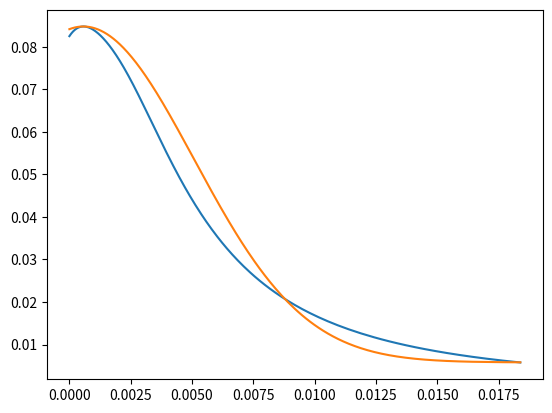

The script that saved this image:
import numpy as np
import matplotlib.pyplot as plt

areas = np.array(
    [
        0.0,
        1.46138646e-5,
        2.92062887e-5,
        4.37784511e-5,
        5.83315159e-5,
        7.28665837e-5,
        8.7384753e-5,
        0.000101887068,
        0.000116374569,
        0.000130848246,
        0.000145309066,
        0.000159758,
        0.000174195899,
        0.000188623759,
        0.000203042364,
        0.000217452631,
        0.000231855331,
        0.000246251322,
        0.000260641362,
        0.000275026192,
        0.000289406598,
        0.000303783338,
        0.00031815705,
        0.000332528463,
        0.000346898247,
        0.000361267099,
        0.00037563566,
        0.000390004541,
        0.000404374383,
        0.000418745767,
        0.000433119305,
        0.000447495579,
        0.000461875083,
        0.000476258458,
        0.000490646285,
        0.000505038945,
        0.00051943725,
        0.000533841376,
        0.000548252079,
        0.000562669651,
        0.00057709479,
        0.000591527845,
        0.000605969399,
        0.000620419742,
        0.000634879572,
        0.000649349065,
        0.000663828861,
        0.000678319368,
        0.000692821,
        0.000707334315,
        0.000721859455,
        0.000736397109,
        0.000750947569,
        0.0007655113,
        0.000780088594,
        0.000794680149,
        0.000809286,
        0.000823906856,
        0.000838542939,
        0.000853194739,
        0.000867862604,
        0.000882546941,
        0.000897248159,
        0.00091196649,
        0.000926702633,
        0.000941456819,
        0.0009562294,
        0.00097102084,
        0.000985831604,
        0.00100066199,
        0.00101551227,
        0.00103038305,
        0.0010452749,
        0.00106018782,
        0.00107512227,
        0.00109007885,
        0.00110505789,
        0.00112005987,
        0.00113508501,
        0.00115013402,
        0.00116520724,
        0.0011803048,
        0.00119542738,
        0.00121057557,
        0.00122574961,
        0.00124095,
        0.00125617709,
        0.00127143157,
        0.00128671364,
        0.001302024,
        0.00131736277,
        0.00133273099,
        0.00134812866,
        0.00136355648,
        0.00137901504,
        0.00139450456,
        0.00141002587,
        0.00142557954,
        0.0014411658,
        0.00145678537,
        0.00147243857,
        0.00148812647,
        0.00150384917,
        0.00151960761,
        0.00153540191,
        0.00155123312,
        0.0015671018,
        0.00158300844,
        0.00159895339,
        0.00161493802,
        0.00163096236,
        0.00164702744,
        0.0016631335,
        0.00167928194,
        0.00169547275,
        0.00171170721,
        0.00172798557,
        0.00174430886,
        0.0017606779,
        0.00177709304,
        0.00179355568,
        0.00181006629,
        0.00182662567,
        0.00184323464,
        0.00185989426,
        0.00187660486,
        0.0018933682,
        0.00191018439,
        0.00192705484,
        0.00194398011,
        0.00196096138,
        0.00197799969,
        0.00199509552,
        0.00201225071,
        0.00202946551,
        0.00204674155,
        0.00206407951,
        0.00208148058,
        0.00209894567,
        0.00211647665,
        0.00213407329,
        0.00215173839,
        0.00216947193,
        0.00218727579,
        0.00220515113,
        0.00222309888,
        0.00224112067,
        0.0022592172,
        0.0022773908,
        0.00229564216,
        0.00231397292,
        0.00233238423,
        0.00235087774,
        0.00236945506,
        0.00238811737,
        0.00240686629,
        0.00242570369,
        0.00244463095,
        0.00246364973,
        0.00248276163,
        0.00250196829,
        0.00252127182,
        0.00254067336,
        0.00256017526,
        0.00257977913,
        0.00259948708,
        0.00261930074,
        0.00263922219,
        0.00265925354,
        0.00267939596,
        0.00269965269,
        0.00272002514,
        0.00274051586,
        0.00276112719,
        0.002781861,
        0.00280271959,
        0.00282370578,
        0.00284482073,
        0.00286606839,
        0.00288745062,
        0.00290896976,
        0.00293062883,
        0.00295243063,
        0.00297437701,
        0.00299647171,
        0.00301871705,
        0.00304111606,
        0.00306367176,
        0.00308638718,
        0.00310926535,
        0.0031323093,
        0.00315552298,
        0.00317890849,
        0.00320247072,
        0.00322621223,
        0.00325013627,
        0.00327424728,
        0.00329854828,
        0.00332304346,
        0.00334773702,
        0.0033726322,
        0.00339773367,
        0.00342304516,
        0.00344857131,
        0.00347431679,
        0.00350028556,
        0.00352648227,
        0.00355291134,
        0.00357957813,
        0.00360648776,
        0.0036336449,
        0.00366105489,
        0.00368872308,
        0.00371665484,
        0.00374485622,
        0.00377333187,
        0.00380208902,
        0.00383113371,
        0.00386047084,
        0.00389010808,
        0.00392005173,
        0.00395030761,
        0.00398088479,
        0.00401178841,
        0.0040430259,
        0.00407460658,
        0.00410653651,
        0.00413882406,
        0.0041714781,
        0.00420450559,
        0.00423791679,
        0.00427172,
        0.00430592475,
        0.00434054,
        0.00437557558,
        0.00441104267,
        0.00444695121,
        0.00448331,
        0.00452013267,
        0.00455742935,
        0.00459521171,
        0.00463349326,
        0.00467228517,
        0.00471160142,
        0.00475145364,
        0.00479185674,
        0.00483282562,
        0.00487437518,
        0.00491652032,
        0.00495927641,
        0.00500265928,
        0.00504668895,
        0.00509137847,
        0.00513675157,
        0.0051828213,
        0.00522961235,
        0.00527714146,
        0.00532543147,
        0.00537450658,
        0.00542438496,
        0.00547509314,
        0.00552665396,
        0.0055790972,
        0.00563244335,
        0.00568672409,
        0.00574196922,
        0.00579820713,
        0.00585547043,
        0.00591378892,
        0.00597320078,
        0.00603374047,
        0.00609544525,
        0.00615835097,
        0.00622250512,
        0.0062879459,
        0.006354718,
        0.00642287126,
        0.00649245409,
        0.00656351773,
        0.00663611386,
        0.00671030255,
        0.00678614574,
        0.00686370581,
        0.00694304705,
        0.00702424115,
        0.00710735889,
        0.00719248503,
        0.0072797006,
        0.00736908847,
        0.00746074459,
        0.00755477371,
        0.00765126897,
        0.00775034819,
        0.00785212312,
        0.00795672741,
        0.00806429,
        0.00817495212,
        0.00828887522,
        0.00840621162,
        0.00852714293,
        0.00865184888,
        0.00878054276,
        0.00891342945,
        0.00905075204,
        0.00919276662,
        0.0093397228,
        0.00949195493,
        0.00964974798,
        0.00981347449,
        0.00998349674,
        0.0101602506,
        0.0103441793,
        0.0105357962,
        0.010735645,
        0.0109443273,
        0.0111625558,
        0.0113910241,
        0.0116305985,
        0.0118822251,
        0.0121469265,
        0.0124259172,
        0.0127205,
        0.0130322482,
        0.0133628659,
        0.0137143685,
        0.0140890917,
        0.0144897308,
        0.0149194878,
        0.01538203,
        0.0158818662,
        0.0164243504,
        0.0170160942,
        0.0176650118,
        0.0183811728,
    ]
)

cdps = np.array(
    [
        0.0825,
        0.082625635,
        0.08274699,
        0.0828641355,
        0.082977131,
        0.083086051,
        0.0831909552,
        0.083291918,
        0.083389,
        0.083482258,
        0.0835717544,
        0.0836575627,
        0.0837397277,
        0.083818309,
        0.0838933736,
        0.0839649737,
        0.0840331689,
        0.0840980038,
        0.0841595381,
        0.0842178315,
        0.0842729211,
        0.084324874,
        0.0843737274,
        0.0844195336,
        0.0844623446,
        0.0845022127,
        0.0845391676,
        0.0845732689,
        0.0846045539,
        0.0846330673,
        0.0846588612,
        0.0846819654,
        0.0847024247,
        0.0847202763,
        0.0847355723,
        0.0847483352,
        0.0847586095,
        0.0847664326,
        0.0847718418,
        0.0847748667,
        0.0847755447,
        0.084773913,
        0.08477,
        0.0847638398,
        0.0847554579,
        0.084744893,
        0.0847321674,
        0.0847173184,
        0.0847003683,
        0.0846813396,
        0.0846602693,
        0.0846371725,
        0.0846120864,
        0.0845850259,
        0.0845560208,
        0.0845250934,
        0.0844922587,
        0.0844575465,
        0.0844209716,
        0.0843825564,
        0.0843423232,
        0.0843002871,
        0.0842564702,
        0.084210895,
        0.0841635615,
        0.0841145,
        0.0840637162,
        0.0840112418,
        0.0839570761,
        0.083901234,
        0.0838437378,
        0.0837845877,
        0.0837238058,
        0.0836614,
        0.0835973844,
        0.0835317597,
        0.083464548,
        0.0833957493,
        0.0833253786,
        0.0832534432,
        0.0831799433,
        0.0831048936,
        0.0830283,
        0.0829501674,
        0.0828705,
        0.0827893,
        0.0827065781,
        0.0826223418,
        0.0825365856,
        0.0824493095,
        0.0823605284,
        0.0822702423,
        0.0821784437,
        0.08208514,
        0.0819903314,
        0.0818940252,
        0.0817962065,
        0.0816968903,
        0.081596069,
        0.0814937353,
        0.081389904,
        0.0812845528,
        0.0811777,
        0.0810693204,
        0.0809594318,
        0.0808480158,
        0.0807350799,
        0.0806206167,
        0.0805046186,
        0.0803870782,
        0.080268,
        0.0801473707,
        0.0800251886,
        0.0799014494,
        0.0797761381,
        0.0796492621,
        0.0795208,
        0.0793907568,
        0.0792591125,
        0.0791258737,
        0.0789910182,
        0.0788545534,
        0.0787164569,
        0.0785767287,
        0.0784353614,
        0.0782923326,
        0.0781476498,
        0.0780012906,
        0.077853255,
        0.0777035281,
        0.0775521,
        0.0773989633,
        0.0772441104,
        0.0770875216,
        0.0769291893,
        0.0767691135,
        0.0766072646,
        0.0764436498,
        0.0762782469,
        0.076111041,
        0.0759420395,
        0.0757712126,
        0.0755985528,
        0.0754240528,
        0.0752477,
        0.0750694722,
        0.0748893768,
        0.0747073889,
        0.0745235,
        0.0743377,
        0.0741499662,
        0.0739603,
        0.0737686828,
        0.0735751,
        0.0733795539,
        0.0731820166,
        0.0729824826,
        0.072780937,
        0.0725773647,
        0.072371766,
        0.0721641108,
        0.0719544,
        0.071742624,
        0.0715287626,
        0.0713128075,
        0.0710947439,
        0.0708745569,
        0.0706522539,
        0.0704278,
        0.0702012,
        0.0699724406,
        0.0697415,
        0.0695083737,
        0.0692730546,
        0.0690355226,
        0.0687957704,
        0.0685537905,
        0.0683095828,
        0.0680631176,
        0.0678143948,
        0.0675634,
        0.0673101321,
        0.0670545697,
        0.0667967126,
        0.0665365383,
        0.0662740618,
        0.0660092533,
        0.0657421201,
        0.0654726326,
        0.0652008057,
        0.0649266243,
        0.0646500662,
        0.0643711537,
        0.0640898496,
        0.0638061538,
        0.0635200813,
        0.0632316,
        0.0629407242,
        0.0626474321,
        0.0623517223,
        0.0620536,
        0.0617530458,
        0.0614500828,
        0.0611446686,
        0.0608368181,
        0.0605265312,
        0.0602138,
        0.0598986298,
        0.0595810153,
        0.0592609458,
        0.0589384325,
        0.0586134642,
        0.0582860447,
        0.0579561703,
        0.0576238409,
        0.0572890751,
        0.0569518507,
        0.0566121712,
        0.0562700555,
        0.0559254885,
        0.0555784889,
        0.0552290566,
        0.054877162,
        0.0545228682,
        0.0541661382,
        0.0538069829,
        0.0534454137,
        0.0530814491,
        0.0527150668,
        0.0523463078,
        0.0519751534,
        0.0516016223,
        0.0512257218,
        0.0508474559,
        0.0504668579,
        0.0500839,
        0.0496986173,
        0.0493110269,
        0.0489211343,
        0.0485289469,
        0.0481344871,
        0.0477377549,
        0.04733878,
        0.0469375588,
        0.0465341397,
        0.0461285152,
        0.0457207039,
        0.0453107134,
        0.0448985882,
        0.0444843248,
        0.0440679714,
        0.0436495095,
        0.0432290025,
        0.0428064205,
        0.0423818417,
        0.0419552475,
        0.0415266976,
        0.0410961919,
        0.0406637266,
        0.0402293913,
        0.0397931822,
        0.0393551365,
        0.038915243,
        0.0384735875,
        0.0380301885,
        0.0375850387,
        0.0371381938,
        0.0366896801,
        0.0362395607,
        0.0357878208,
        0.0353345275,
        0.0348797,
        0.0344234072,
        0.0339656323,
        0.033506453,
        0.033045914,
        0.032584019,
        0.0321208276,
        0.0316563807,
        0.0311907455,
        0.0307239257,
        0.0302559771,
        0.0297869369,
        0.0293168686,
        0.0288458094,
        0.0283738412,
        0.0279009566,
        0.0274272151,
        0.0269527063,
        0.0264774524,
        0.0260014758,
        0.0255248956,
        0.0250477232,
        0.0245700441,
        0.0240918733,
        0.0236133039,
        0.0231343843,
        0.0226551369,
        0.0221756734,
        0.0216960311,
        0.0212163,
        0.0207364894,
        0.0202567242,
        0.0197770186,
        0.0192974396,
        0.0188181363,
        0.0183390342,
        0.0178603418,
        0.0173820443,
        0.0169042759,
        0.0164270438,
        0.0159504749,
        0.0154745989,
        0.01499952,
        0.0145253353,
        0.0140520222,
        0.0135798045,
        0.0131086893,
        0.0126387365,
        0.0121700801,
        0.0117027499,
        0.0112369023,
        0.0107725374,
        0.0103098117,
        0.0098488,
        0.00938956812,
        0.00893222168,
        0.00847681239,
        0.00802352652,
        0.00757240178,
        0.007123549,
        0.00667699846,
        0.00623294385,
        0.0057914448,
    ]
)


def area_to_cdp_model(area):
    def gaussian(x, mu, sig):
        return np.exp(-np.power(x - mu, 2.0) / (2 * np.power(sig, 2.0)))

    # These values observed from plotting the data
    mu = 0.00057
    sig = 0.0045
    offset = 0.0058
    scale = 0.084775 - offset
    return offset + scale * gaussian(area, mu, sig)


plt.plot(areas, cdps)
plt.plot(areas, area_to_cdp_model(areas))
plt.show()
